pico-8 play session: hold ← + tap ❎

[t = 2 s] hold ← ~2s, tap ❎ ~4×
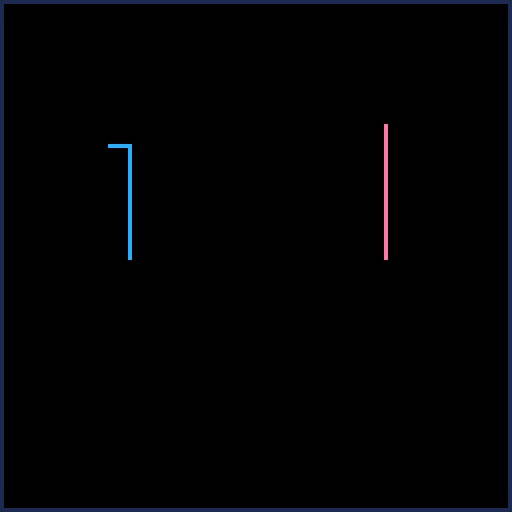
[t = 4 s] hold ← ~4s, tap ❎ ~7×
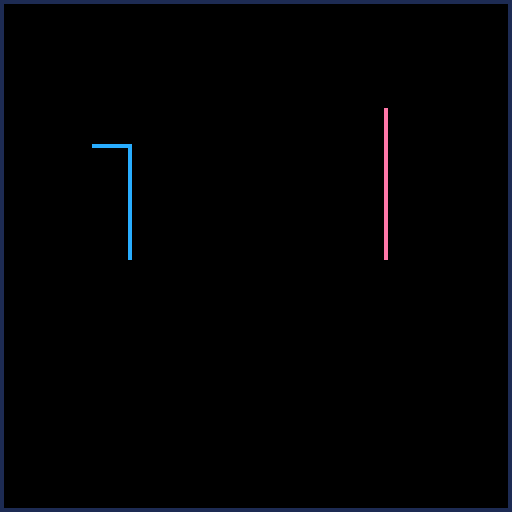
[t = 6 s] hold ← ~6s, tap ❎ ~10×
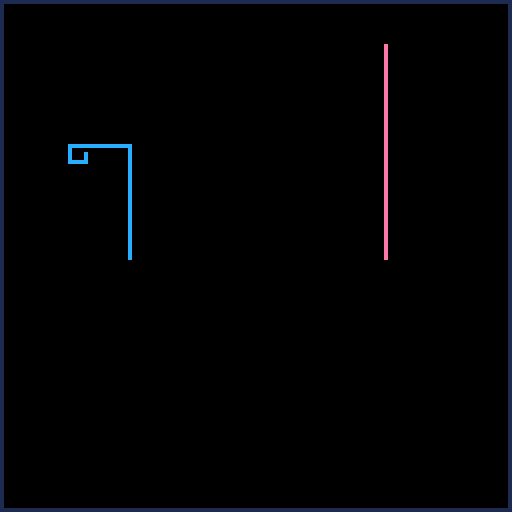
[t = 8 s] hold ← ~8s, tap ❎ ~14×
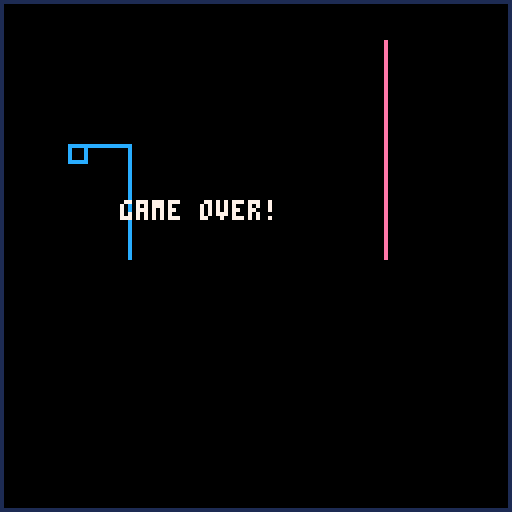

pico-8 cartridge
version 4
__lua__

scrn = {}
p1 = {}
p2 = {}


function _init()
 show_menu()
end

function _update()
 scrn.upd()
end

function _draw()
 scrn.drw()
end

function show_menu()
 scrn.upd = update_menu
 scrn.drw = draw_menu

end

function update_menu()
 if(btnp(4)) then run_game() end
end

function draw_menu()
 cls()
 spr(0,0,0,20,20)
 
 print("c    h    o    o    m",6,40,14)
 
 print("press z to start", 30,50,7)
end

function run_game()
 scrn.upd = update_game
 scrn.drw = draw_game
 
 p1.x = 32
 p1.y = 64
 p1.dir = 1
 
 p2.x = 96
 p2.y = 64
 p2.dir = 1
 
 cls()
 rect(0,0,127,127,1)
 sfx(0,0,0)
 
end


function update_player(player, player_num)
 local last_dir = player.dir

 if (player.dir == 1) then player.y=player.y-1 end
 if (player.dir == 2) then player.x=player.x+1 end
 if (player.dir == 3) then player.y=player.y+1 end
 if (player.dir == 4) then player.x=player.x-1 end

 if (btnp(0, player_num)) then player.dir = player.dir - 1 end
 if (btnp(1, player_num)) then player.dir = player.dir + 1 end


 if (player.dir > 4) then player.dir = 1 end
 if (player.dir < 1) then player.dir = 4 end

 if (player.dir != last_dir) then sfx(1,1,0) end
 

 if (pget(player.x,player.y) != 0 ) then show_game_over() end
end

function update_game()
 update_player(p1,0)
 update_player(p2,1)
end

function draw_game()
	pset(p1.x,p1.y,12)
	pset(p2.x,p2.y,14)
end

function show_game_over()
 scrn.upd = update_game_over
 scrn.drw = draw_game_over
 sfx(2,0,0)
end

function update_game_over()
 if(btnp(4)) then show_menu() end
end

function draw_game_over()
 print("game over!", 30,50,7)
end
__gfx__
00000000000000000000000000000000000000000000000000000000000000000000000000000000000000000000000000000000000000000000000000000000
00000000000000000000000000000000000000000000000000000000000000000000000000000000000000000000000000000000000000000000000000000000
00000000000000000000000000000000000000000000000000000000000000000000000000000000000000000000000000000000000000000000000000000000
00000000000000000000000000000000000000000000000000000000000000000000000000000000000000000000000000000000000000000000000000000000
00000000000000000000000000000000000000000000000000000000000000000000000000000000000000000000000000000000000000000000000000000000
00000000000000000000000000000000000000000000000000000000000000000000000000000000000000000000000000000000000000000000000000000000
00000000000000000000000000000000000000000000000000000000000000000000000000000000000000000000000000000000000000000000000000000000
00000000000000000000000000000000000000000000000000000000000000000000000000000000000000000000000000000000000000000000000000000000
00000000000000000000000000000000000000000000000000000000000000000000000000000000000000000000000000000000000000000000000000000000
00000000000000000000000000000000000000000000000000000000000000000000000000000000000000000000000000000000000000000000000000000000
00000000000000000000000000000000000000000000000000000000000000000000000000000000000000000000000000000000000000000000000000000000
00000000000ccc00000000000000000000000000000000000000000000000000000000000000000ccc0000000000000000000000000000000000000000000000
00000000000ccc000000000ccc00000000000000000000000000000000000000ccc000000000000ccc0000000000000000000000000000000000000000000000
00000000000ccc000000000ccc00000000000000000000000cccc00000000000ccc000000000000ccc0000000000ccc000000000000000000000000000000000
00000000000ccc000000000ccc000000000ccccccccc00000cccc00000000000ccc000000000000ccc00000000ccccc000000000000000000000000000000000
00000000000ccc000000000ccc00000000ccccccccccc0000ccccc0000000000ccc000000000000cccc0000cccccccc000000000000000000000000000000000
00000000000ccc000000000cccc000000cccccccccccc0000ccccc0000000000ccc000000000000cccc000ccccccccc000000000000000000000000000000000
00000000000ccc000000000cccc00000ccccc000cccccc00cccccccc00000000ccc0000000000000ccc0cccccccc000000000000000000000000000000000000
00000000000cccccccccccccccc0000ccccc000000cccc00ccccccccc0000000ccc0000000000000ccccccccc000000000000000000000000000000000000000
0000000000ccccccccccccccccc0000ccccc000000cccc00cccccccccc000000ccc000000000000ccccccccc0000000000000000000000000000000000000000
0000000000ccccccccccccccccc0000cccc00000000ccc00ccc000cccccc0000ccc000000000000ccccccc000000000000000000000000000000000000000000
0000000000cccc00000000ccccc0000cccc0000000cccc00ccc0000cccccc000cccc00000000000ccccccc000000000000000000000000000000000000000000
0000000000ccc000000000cccc00000cccc000000ccccc00ccc00000ccccccc0cccc00000000000cccccccc00000000000000000000000000000000000000000
0000000000ccc000000000cccc00000cccc00000cccccc00ccc0000000cccccccccc000000000000ccccccc00000000000000000000000000000000000000000
0000000000ccc000000000cccc000000cccc00ccccccc000ccc00000000ccccccccc000000000000ccc0cccccc00000000000000000000000000000000000000
0000000000ccc000000000cccc000000cccccccccccc0000cccc000000000cccccccc00000000000ccc0ccccccc0000000000000000000000000000000000000
0000000000ccc000000000ccc0000000cccccccccc000000cccc00000000000cccccc00000000000ccc00cccccccc00000000000000000000000000000000000
0000000000ccc000000000ccc00000000ccccccc000000000ccc000000000000ccccc00000000000ccc0000ccccccc0000000000000000000000000000000000
0000000000ccc000000000ccc000000000000000000000000ccc0000000000000cccc00000000000ccc000000cccccc000000000000000000000000000000000
0000000000000000000000ccc000000000000000000000000ccc0000000000000000000000000000ccc00000000cccccc0000000000000000000000000000000
0000000000000000000000ccc000000000000000000000000ccc0000000000000000000000000000ccc000000000ccccccc00000000000000000000000000000
00000000000000000000000000000000000000000000000000000000000000000000000000000000ccc0000000000cccccc00000000000000000000000000000
00000000000000000000000000000000000000000000000000000000000000000000000000000000000000000000000cccc00000000000000000000000000000
00000000000000000000000000000000000000000000000000000000000000000000000000000000000000000000000000000000000000000000000000000000
00000000000000000000000000000000000000000000000000000000000000000000000000000000000000000000000000000000000000000000000000000000
00000000000000000000000000000000000000000000000000000000000000000000000000000000000000000000000000000000000000000000000000000000
00000000000000000000000000000000000000000000000000000000000000000000000000000000000000000000000000000000000000000000000000000000
00000000000000000000000000000000000000000000000000000000000000000000000000000000000000000000000000000000000000000000000000000000
00000000000000000000000000000000000000000000000000000000000000000000000000000000000000000000000000000000000000000000000000000000
00000000000000000000000000000000000000000000000000000000000000000000000000000000000000000000000000000000000000000000000000000000
00000000000000000000000000000000000000000000000000000000000000000000000000000000000000000000000000000000000000000000000000000000
00000000000000000000000000000000000000000000000000000000000000000000000000000000000000000000000000000000000000000000000000000000
00000000000000000000000000000000000000000000000000000000000000000000000000000000000000000000000000000000000000000000000000000000
00000000000000000000000000000000000000000000000000000000000000000000000000000000000000000000000000000000000000000000000000000000
00000000000000000000000000000000000000000000000000000000000000000000000000000000000000000000000000000000000000000000000000000000
00000000000000000000000000000000000000000000000000000000000000000000000000000000000000000000000000000000000000000000000000000000
00000000000000000000000000000000000000000000000000000000000000000000000000000000000000000000000000000000000000000000000000000000
00000000000000000000000000000000000000000000000000000000000000000000000000000000000000000000000000000000000000000000000000000000
00000000000000000000000000000000000000000000000000000000000000000000000000000000000000000000000000000000000000000000000000000000
00000000000000000000000000000000000000000000000000000000000000000000000000000000000000000000000000000000000000000000000000000000
00000000000000000000000000000000000000000000000000000000000000000000000000000000000000000000000000000000000000000000000000000000
00000000000000000000000000000000000000000000000000000000000000000000000000000000000000000000000000000000000000000000000000000000
00000000000000000000000000000000000000000000000000000000000000000000000000000000000000000000000000000000000000000000000000000000
00000000000000000000000000000000000000000000000000000000000000000000000000000000000000000000000000000000000000000000000000000000
00000000000000000000000000000000000000000000000000000000000000000000000000000000000000000000000000000000000000000000000000000000
00000000000000000000000000000000000000000000000000000000000000000000000000000000000000000000000000000000000000000000000000000000
00000000000000000000000000000000000000000000000000000000000000000000000000000000000000000000000000000000000000000000000000000000
00000000000000000000000000000000000000000000000000000000000000000000000000000000000000000000000000000000000000000000000000000000
00000000000000000000000000000000000000000000000000000000000000000000000000000000000000000000000000000000000000000000000000000000
00000000000000000000000000000000000000000000000000000000000000000000000000000000000000000000000000000000000000000000000000000000
00000000000000000000000000000000000000000000000000000000000000000000000000000000000000000000000000000000000000000000000000000000
00000000000000000000000000000000000000000000000000000000000000000000000000000000000000000000000000000000000000000000000000000000
00000000000000000000000000000000000000000000000000000000000000000000000000000000000000000000000000000000000000000000000000000000
00000000000000000000000000000000000000000000000000000000000000000000000000000000000000000000000000000000000000000000000000000000
00000000000000000000000000000000000000000000000000000000000000000000000000000000000000000000000000000000000000000000000000000000
00000000000000000000000000000000000000000000000000000000000000000000000000000000000000000000000000000000000000000000000000000000
00000000000000000000000000000000000000000000000000000000000000000000000000000000000000000000000000000000000000000000000000000000
00000000000000000000000000000000000000000000000000000000000000000000000000000000000000000000000000000000000000000000000000000000
00000000000000000000000000000000000000000000000000000000000000000000000000000000000000000000000000000000000000000000000000000000
00000000000000000000000000000000000000000000000000000000000000000000000000000000000000000000000000000000000000000000000000000000
00000000000000000000000000000000000000000000000000000000000000000000000000000000000000000000000000000000000000000000000000000000
00000000000000000000000000000000000000000000000000000000000000000000000000000000000000000000000000000000000000000000000000000000
00000000000000000000000000000000000000000000000000000000000000000000000000000000000000000000000000000000000000000000000000000000
00000000000000000000000000000000000000000000000000000000000000000000000000000000000000000000000000000000000000000000000000000000
00000000000000000000000000000000000000000000000000000000000000000000000000000000000000000000000000000000000000000000000000000000
00000000000000000000000000000000000000000000000000000000000000000000000000000000000000000000000000000000000000000000000000000000
00000000000000000000000000000000000000000000000000000000000000000000000000000000000000000000000000000000000000000000000000000000
00000000000000000000000000000000000000000000000000000000000000000000000000000000000000000000000000000000000000000000000000000000
00000000000000000000000000000000000000000000000000000000000000000000000000000000000000000000000000000000000000000000000000000000
00000000000000000000000000000000000000000000000000000000000000000000000000000000000000000000000000000000000000000000000000000000
00000000000000000000000000000000000000000000000000000000000000000000000000000000000000000000000000000000000000000000000000000000
00000000000000000000000000000000000000000000000000000000000000000000000000000000000000000000000000000000000000000000000000000000
00000000000000000000000000000000000000000000000000000000000000000000000000000000000000000000000000000000000000000000000000000000
00000000000000000000000000000000000000000000000000000000000000000000000000000000000000000000000000000000000000000000000000000000
00000000000000000000000000000000000000000000000000000000000000000000000000000000000000000000000000000000000000000000000000000000
00000000000000000000000000000000000000000000000000000000000000000000000000000000000000000000000000000000000000000000000000000000
00000000000000000000000000000000000000000000000000000000000000000000000000000000000000000000000000000000000000000000000000000000
00000000000000000000000000000000000000000000000000000000000000000000000000000000000000000000000000000000000000000000000000000000
00000000000000000000000000000000000000000000000000000000000000000000000000000000000000000000000000000000000000000000000000000000
00000000000000000000000000000000000000000000000000000000000000000000000000000000000000000000000000000000000000000000000000000000
00000000000000000000000000000000000000000000000000000000000000000000000000000000000000000000000000000000000000000000000000000000
00000000000000000000000000000000000000000000000000000000000000000000000000000000000000000000000000000000000000000000000000000000
00000000000000000000000000000000000000000000000000000000000000000000000000000000000000000000000000000000000000000000000000000000
00000000000000000000000000000000000000000000000000000000000000000000000000000000000000000000000000000000000000000000000000000000
00000000000000000000000000000000000000000000000000000000000000000000000000000000000000000000000000000000000000000000000000000000
00000000000000000000000000000000000000000000000000000000000000000000000000000000000000000000000000000000000000000000000000000000
00000000000000000000000000000000000000000000000000000000000000000000000000000000000000000000000000000000000000000000000000000000
00000000000000000000000000000000000000000000000000000000000000000000000000000000000000000000000000000000000000000000000000000000
00000000000000000000000000000000000000000000000000000000000000000000000000000000000000000000000000000000000000000000000000000000
00000000000000000000000000000000000000000000000000000000000000000000000000000000000000000000000000000000000000000000000000000000
00000000000000000000000000000000000000000000000000000000000000000000000000000000000000000000000000000000000000000000000000000000
00000000000000000000000000000000000000000000000000000000000000000000000000000000000000000000000000000000000000000000000000000000
00000000000000000000000000000000000000000000000000000000000000000000000000000000000000000000000000000000000000000000000000000000
00000000000000000000000000000000000000000000000000000000000000000000000000000000000000000000000000000000000000000000000000000000
00000000000000000000000000000000000000000000000000000000000000000000000000000000000000000000000000000000000000000000000000000000
00000000000000000000000000000000000000000000000000000000000000000000000000000000000000000000000000000000000000000000000000000000
00000000000000000000000000000000000000000000000000000000000000000000000000000000000000000000000000000000000000000000000000000000
00000000000000000000000000000000000000000000000000000000000000000000000000000000000000000000000000000000000000000000000000000000
00000000000000000000000000000000000000000000000000000000000000000000000000000000000000000000000000000000000000000000000000000000
00000000000000000000000000000000000000000000000000000000000000000000000000000000000000000000000000000000000000000000000000000000
00000000000000000000000000000000000000000000000000000000000000000000000000000000000000000000000000000000000000000000000000000000
00000000000000000000000000000000000000000000000000000000000000000000000000000000000000000000000000000000000000000000000000000000
00000000000000000000000000000000000000000000000000000000000000000000000000000000000000000000000000000000000000000000000000000000
00000000000000000000000000000000000000000000000000000000000000000000000000000000000000000000000000000000000000000000000000000000
00000000000000000000000000000000000000000000000000000000000000000000000000000000000000000000000000000000000000000000000000000000
00000000000000000000000000000000000000000000000000000000000000000000000000000000000000000000000000000000000000000000000000000000
00000000000000000000000000000000000000000000000000000000000000000000000000000000000000000000000000000000000000000000000000000000
00000000000000000000000000000000000000000000000000000000000000000000000000000000000000000000000000000000000000000000000000000000
00000000000000000000000000000000000000000000000000000000000000000000000000000000000000000000000000000000000000000000000000000000
00000000000000000000000000000000000000000000000000000000000000000000000000000000000000000000000000000000000000000000000000000000
00000000000000000000000000000000000000000000000000000000000000000000000000000000000000000000000000000000000000000000000000000000
00000000000000000000000000000000000000000000000000000000000000000000000000000000000000000000000000000000000000000000000000000000
00000000000000000000000000000000000000000000000000000000000000000000000000000000000000000000000000000000000000000000000000000000
00000000000000000000000000000000000000000000000000000000000000000000000000000000000000000000000000000000000000000000000000000000
00000000000000000000000000000000000000000000000000000000000000000000000000000000000000000000000000000000000000000000000000000000
00000000000000000000000000000000000000000000000000000000000000000000000000000000000000000000000000000000000000000000000000000000
00000000000000000000000000000000000000000000000000000000000000000000000000000000000000000000000000000000000000000000000000000000
00000000000000000000000000000000000000000000000000000000000000000000000000000000000000000000000000000000000000000000000000000000
__gff__
0000000000000000000000000000000000000000000000000000000000000000000000000000000000000000000000000000000000000000000000000000000000000000000000000000000000000000000000000000000000000000000000000000000000000000000000000000000000000000000000000000000000000000
0000000000000000000000000000000000000000000000000000000000000000000000000000000000000000000000000000000000000000000000000000000000000000000000000000000000000000000000000000000000000000000000000000000000000000000000000000000000000000000000000000000000000000
__map__
0000000000000000000000000000000000000000000000000000000000000000000000000000000000000000000000000000000000000000000000000000000000000000000000000000000000000000000000000000000000000000000000000000000000000000000000000000000000000000000000000000000000000000
0000000003030303030303030303030000000000000000000000000000000000000000000000000000000000000000000000000000000000000000000000000000000000000000000000000000000000000000000000000000000000000000000000000000000000000000000000000000000000000000000000000000000000
0000000003030303030303030303030000000000000000000000000000000000000000000000000000000000000000000000000000000000000000000000000000000000000000000000000000000000000000000000000000000000000000000000000000000000000000000000000000000000000000000000000000000000
0000000003030303030303030303030000000000000000000000000000000000000000000000000000000000000000000000000000000000000000000000000000000000000000000000000000000000000000000000000000000000000000000000000000000000000000000000000000000000000000000000000000000000
0000000003030303030303030303030000000000000000000000000000000000000000000000000000000000000000000000000000000000000000000000000000000000000000000000000000000000000000000000000000000000000000000000000000000000000000000000000000000000000000000000000000000000
0000000003030303030301030303030000000000000000000000000000000000000000000000000000000000000000000000000000000000000000000000000000000000000000000000000000000000000000000000000000000000000000000000000000000000000000000000000000000000000000000000000000000000
0000000002020202020202020203030000000000000000000000000000000000000000000000000000000000000000000000000000000000000000000000000000000000000000000000000000000000000000000000000000000000000000000000000000000000000000000000000000000000000000000000000000000000
0000000003030303030303030303030000000000000000000000000000000000000000000000000000000000000000000000000000000000000000000000000000000000000000000000000000000000000000000000000000000000000000000000000000000000000000000000000000000000000000000000000000000000
0000000000000000000000000000000000000000000000000000000000000000000000000000000000000000000000000000000000000000000000000000000000000000000000000000000000000000000000000000000000000000000000000000000000000000000000000000000000000000000000000000000000000000
0000000000000000000000000000000000000000000000000000000000000000000000000000000000000000000000000000000000000000000000000000000000000000000000000000000000000000000000000000000000000000000000000000000000000000000000000000000000000000000000000000000000000000
0000000000000000000000000000000000000000000000000000000000000000000000000000000000000000000000000000000000000000000000000000000000000000000000000000000000000000000000000000000000000000000000000000000000000000000000000000000000000000000000000000000000000000
0000000000000000000000000000000000000000000000000000000000000000000000000000000000000000000000000000000000000000000000000000000000000000000000000000000000000000000000000000000000000000000000000000000000000000000000000000000000000000000000000000000000000000
0000000000000000000000000000000000000000000000000000000000000000000000000000000000000000000000000000000000000000000000000000000000000000000000000000000000000000000000000000000000000000000000000000000000000000000000000000000000000000000000000000000000000000
0000000000000000000000000000000000000000000000000000000000000000000000000000000000000000000000000000000000000000000000000000000000000000000000000000000000000000000000000000000000000000000000000000000000000000000000000000000000000000000000000000000000000000
0000000000000000000000000000000000000000000000000000000000000000000000000000000000000000000000000000000000000000000000000000000000000000000000000000000000000000000000000000000000000000000000000000000000000000000000000000000000000000000000000000000000000000
0000000000000000000000000000000000000000000000000000000000000000000000000000000000000000000000000000000000000000000000000000000000000000000000000000000000000000000000000000000000000000000000000000000000000000000000000000000000000000000000000000000000000000
0000000000000000000000000000000000000000000000000000000000000000000000000000000000000000000000000000000000000000000000000000000000000000000000000000000000000000000000000000000000000000000000000000000000000000000000000000000000000000000000000000000000000000
0000000000000000000000000000000000000000000000000000000000000000000000000000000000000000000000000000000000000000000000000000000000000000000000000000000000000000000000000000000000000000000000000000000000000000000000000000000000000000000000000000000000000000
0000000000000000000000000000000000000000000000000000000000000000000000000000000000000000000000000000000000000000000000000000000000000000000000000000000000000000000000000000000000000000000000000000000000000000000000000000000000000000000000000000000000000000
0000000000000000000000000000000000000000000000000000000000000000000000000000000000000000000000000000000000000000000000000000000000000000000000000000000000000000000000000000000000000000000000000000000000000000000000000000000000000000000000000000000000000000
0000000000000000000000000000000000000000000000000000000000000000000000000000000000000000000000000000000000000000000000000000000000000000000000000000000000000000000000000000000000000000000000000000000000000000000000000000000000000000000000000000000000000000
0000000000000000000000000000000000000000000000000000000000000000000000000000000000000000000000000000000000000000000000000000000000000000000000000000000000000000000000000000000000000000000000000000000000000000000000000000000000000000000000000000000000000000
0000000000000000000000000000000000000000000000000000000000000000000000000000000000000000000000000000000000000000000000000000000000000000000000000000000000000000000000000000000000000000000000000000000000000000000000000000000000000000000000000000000000000000
0000000000000000000000000000000000000000000000000000000000000000000000000000000000000000000000000000000000000000000000000000000000000000000000000000000000000000000000000000000000000000000000000000000000000000000000000000000000000000000000000000000000000000
0000000000000000000000000000000000000000000000000000000000000000000000000000000000000000000000000000000000000000000000000000000000000000000000000000000000000000000000000000000000000000000000000000000000000000000000000000000000000000000000000000000000000000
0000000000000000000000000000000000000000000000000000000000000000000000000000000000000000000000000000000000000000000000000000000000000000000000000000000000000000000000000000000000000000000000000000000000000000000000000000000000000000000000000000000000000000
0000000000000000000000000000000000000000000000000000000000000000000000000000000000000000000000000000000000000000000000000000000000000000000000000000000000000000000000000000000000000000000000000000000000000000000000000000000000000000000000000000000000000000
0000000000000000000000000000000000000000000000000000000000000000000000000000000000000000000000000000000000000000000000000000000000000000000000000000000000000000000000000000000000000000000000000000000000000000000000000000000000000000000000000000000000000000
0000000000000000000000000000000000000000000000000000000000000000000000000000000000000000000000000000000000000000000000000000000000000000000000000000000000000000000000000000000000000000000000000000000000000000000000000000000000000000000000000000000000000000
0000000000000000000000000000000000000000000000000000000000000000000000000000000000000000000000000000000000000000000000000000000000000000000000000000000000000000000000000000000000000000000000000000000000000000000000000000000000000000000000000000000000000000
0000000000000000000000000000000000000000000000000000000000000000000000000000000000000000000000000000000000000000000000000000000000000000000000000000000000000000000000000000000000000000000000000000000000000000000000000000000000000000000000000000000000000000
0000000000000000000000000000000000000000000000000000000000000000000000000000000000000000000000000000000000000000000000000000000000000000000000000000000000000000000000000000000000000000000000000000000000000000000000000000000000000000000000000000000000000000
